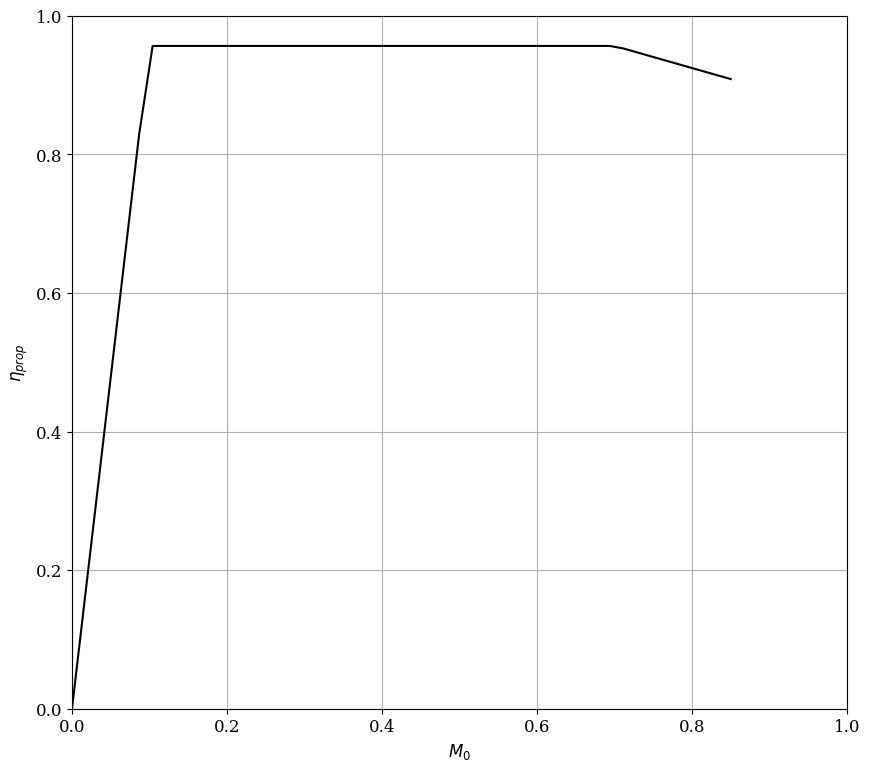

Recreate this plot in Python.
import numpy as np
import matplotlib.pyplot as plt

eta_propmax = 0.9564

M0_vec = np.linspace(0,0.85)

eta_prop_vec = []
for i in range(len(M0_vec)):
    # eta_prop as function of Mach

    M0 = M0_vec[i]
    if M0 <= 0.1:
        eta_prop = 10*M0*eta_propmax
    elif M0 > 0.1 and M0 <= 0.7:
        eta_prop = eta_propmax
    elif M0 > 0.7 and M0 <= 0.85:
        eta_prop = (1 - (M0-0.7)/3)*eta_propmax
    
    eta_prop_vec.append(eta_prop)


plt.rc('font', family='serif')
plt.rc('xtick', labelsize=12)
plt.rc('ytick', labelsize=12)
plt.rc('legend',fontsize=12) # using a size in points
plt.rc('legend',fontsize='medium') # using a named size
plt.rc('axes',labelsize=12, titlesize=12) # using a size in points
fig = plt.figure(figsize=(10, 9))
ax = fig.add_subplot(1, 1, 1)

ax.plot(M0_vec, eta_prop_vec, '-', color='k',)
# ax.plot(x, y, color='0.50', ls='dashed')
ax.set_xlabel('$M_0$')
ax.set_ylabel('$\eta_{prop}$')
ax.set_xlim([0,1])
ax.set_ylim([0,1])
ax.grid(True)
# =============================================================================

plt.show()

